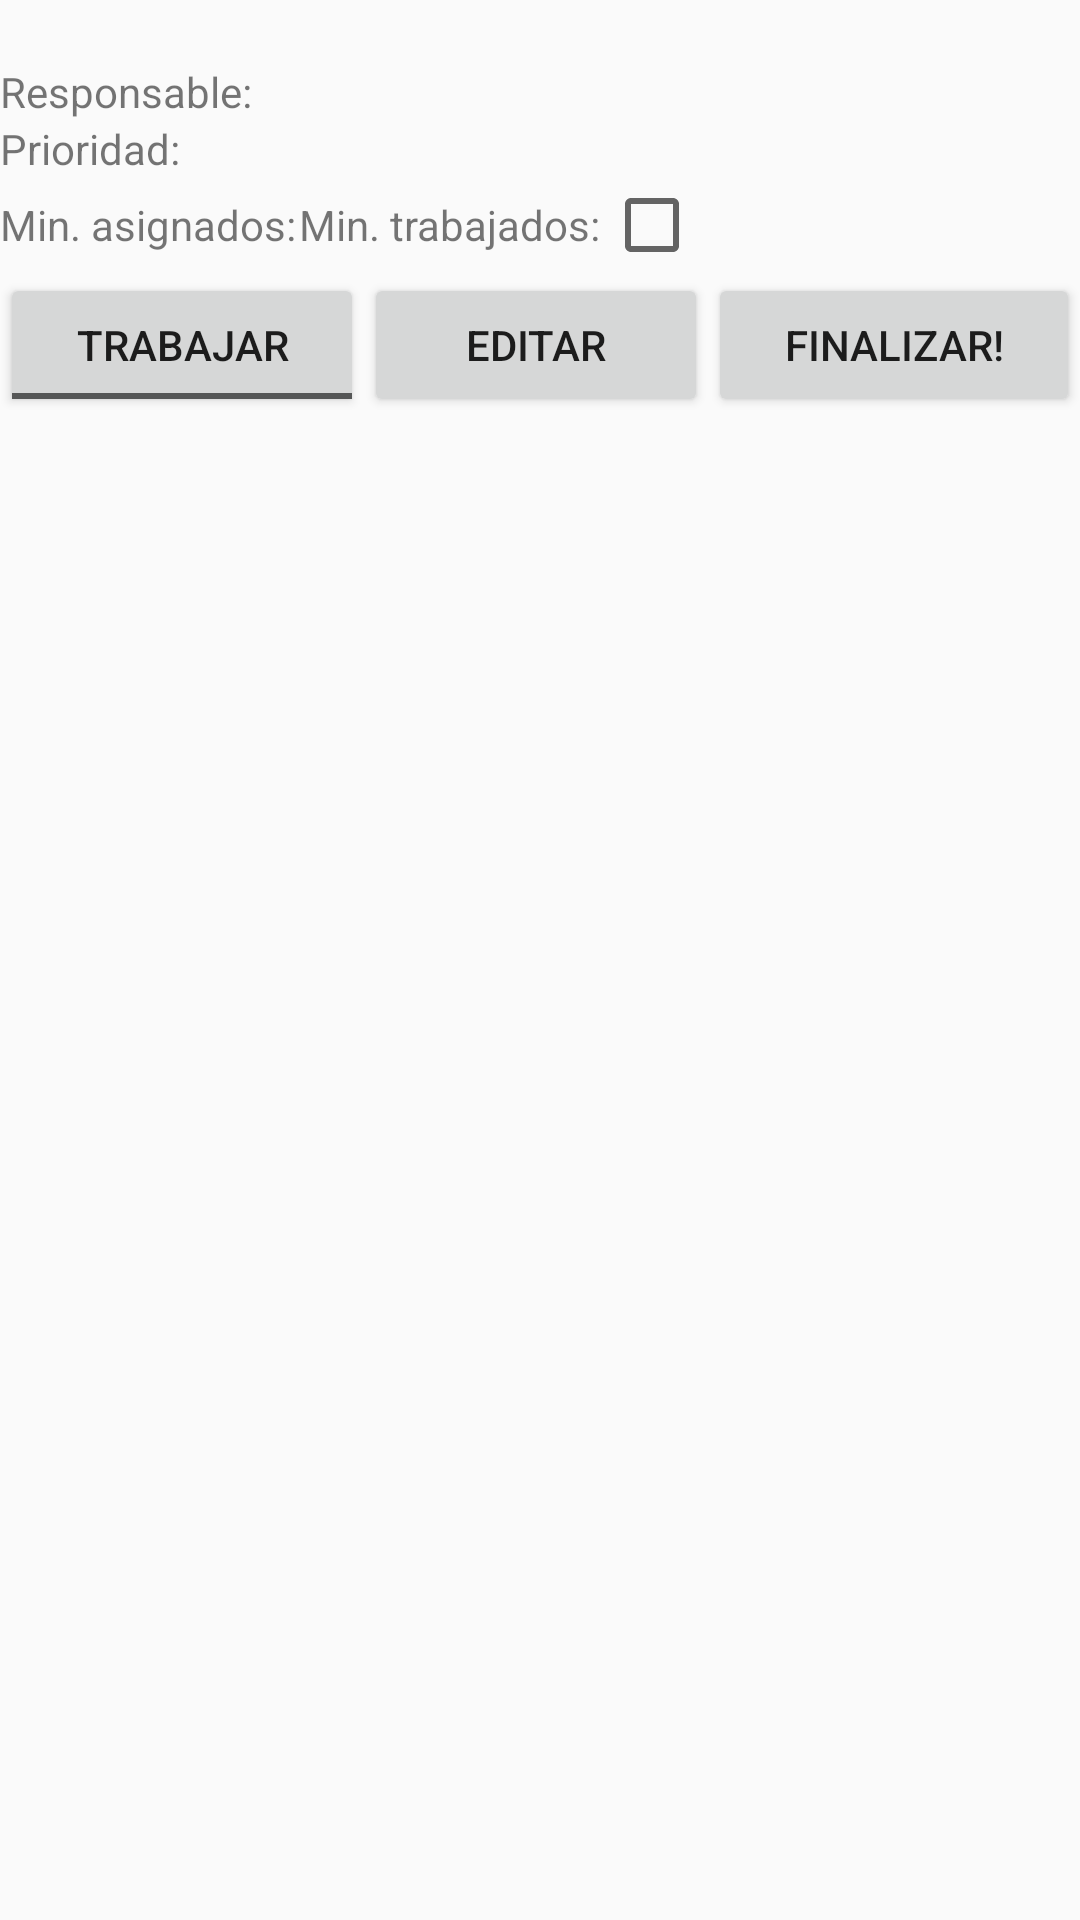

Reconstruct the res/layout file that produces this screen, plus the resources it refers to.
<!-- AndroidManifest.xml: application theme AppTheme -->
<!-- res/layout/fila_tarea.xml -->
<?xml version="1.0" encoding="utf-8"?>
<LinearLayout xmlns:android="http://schemas.android.com/apk/res/android"
    xmlns:tools="http://schemas.android.com/tools"
    android:orientation="vertical" android:layout_width="match_parent"
    android:layout_height="match_parent">
    <TextView
    android:id="@+id/tareaTitulo"
        android:layout_width="match_parent"
    android:layout_height="wrap_content"
        android:textStyle="normal|bold"
        android:paddingTop="2dip" />

    <RelativeLayout
        android:layout_width="match_parent"
        android:layout_height="wrap_content">

        <TextView
            android:text="@string/tv_responsable"
            android:layout_width="wrap_content"
            android:layout_height="wrap_content"
            android:id="@+id/textView6"
            android:layout_alignParentLeft="true" />

        <TextView
            android:id="@+id/tareaResponsable"
            android:layout_width="wrap_content"
            android:layout_height="wrap_content"
            android:layout_toRightOf="@+id/textView6"
            android:layout_marginLeft="2dip" />

        <TextView
            android:text="@string/tv_prioridad"
            android:layout_width="wrap_content"
            android:layout_height="wrap_content"
            android:id="@+id/textView7"
            android:paddingRight="1dp"
            android:layout_centerInParent="false"
            android:forceHasOverlappingRendering="false"
            android:layout_below="@+id/textView6"
            android:layout_alignParentLeft="true" />

        <TextView
            android:id="@+id/tareaPrioridad"
            android:layout_width="wrap_content"
            android:layout_height="wrap_content"
            android:layout_alignParentRight="false"
            android:forceHasOverlappingRendering="false"
            android:layout_toEndOf="@+id/textView7"
            android:layout_below="@+id/tareaResponsable"
            android:layout_marginLeft="2dip" />
    </RelativeLayout>

    <LinearLayout android:orientation="horizontal"
        android:layout_width="match_parent"
        android:layout_height="wrap_content"
        android:weightSum="1">

        <TextView
            android:text="@string/tv_minutos_asignados"
            android:layout_width="wrap_content"
            android:layout_height="wrap_content"
            android:id="@+id/textView8"
            android:textAlignment="viewStart" />

        <TextView
            android:id="@+id/tareaMinutosAsignados"
            android:layout_width="wrap_content"
            android:layout_height="wrap_content"
            android:layout_marginLeft="1dip" />

        <TextView
            android:text="@string/tv_minutos_trabajados"
            android:layout_width="wrap_content"
            android:layout_height="wrap_content"
            android:id="@+id/textView9"
            android:layout_weight="0.00"
            android:layout_marginLeft="@dimen/default_gap" />

        <TextView
            android:id="@+id/tareaMinutosTrabajados"
            android:layout_width="wrap_content"
            android:layout_height="wrap_content"
            android:layout_marginLeft="1dip" />
        <CheckBox
            android:id="@+id/tareaFinalizada"
            android:layout_width="wrap_content"
            android:layout_height="wrap_content"
            android:clickable="false" />
    </LinearLayout>
    <LinearLayout
        android:orientation="horizontal"
        android:layout_width="match_parent"
        android:layout_height="wrap_content">
        <ToggleButton
            android:id="@+id/tareaBtnTrabajando"
            android:textOff="trabajar"
            android:layout_width="wrap_content"
            android:layout_height="wrap_content"
            android:textOn="trabajando"
            android:layout_weight="1" />
        <Button
            android:id="@+id/tareaBtnEditarDatos"
            android:text="Editar"
            android:layout_width="wrap_content"
            android:layout_height="wrap_content"
            android:layout_weight="1" />
        <Button
            android:id="@+id/tareaBtnFinalizada"
            android:text="Finalizar!"
            android:layout_width="wrap_content"
            android:layout_height="wrap_content"
            android:layout_alignParentTop="true"
            android:layout_alignParentEnd="true"
            android:layout_weight="1" />
    </LinearLayout>
</LinearLayout>
<!-- resources referenced by this layout -->
<resources>
  <string name="tv_minutos_asignados">Min. asignados: </string>
  <string name="tv_minutos_trabajados">Min. trabajados: </string>
  <string name="tv_prioridad">Prioridad: </string>
  <string name="tv_responsable">Responsable: </string>
  <style name="AppTheme" parent="Theme.AppCompat.Light.DarkActionBar">
          
          <item name="colorPrimary">@color/colorPrimary</item>
          <item name="colorPrimaryDark">@color/colorPrimaryDark</item>
          <item name="colorAccent">@color/colorAccent</item>
      </style>
  <color name="colorPrimary">#3F51B5</color>
  <color name="colorPrimaryDark">#303F9F</color>
  <color name="colorAccent">#FF4081</color>
</resources>
